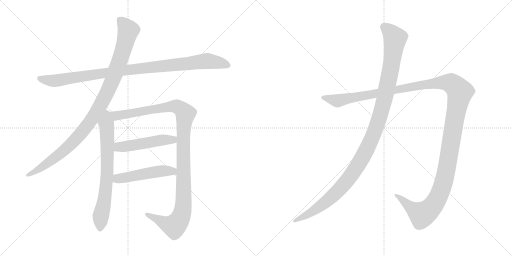
t = 0.00 s
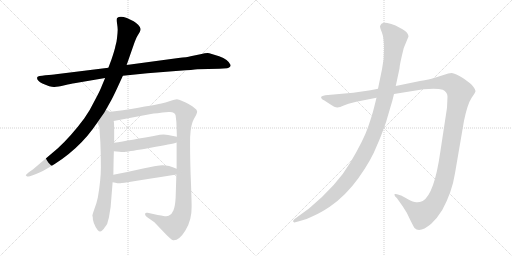
t = 1.69 s
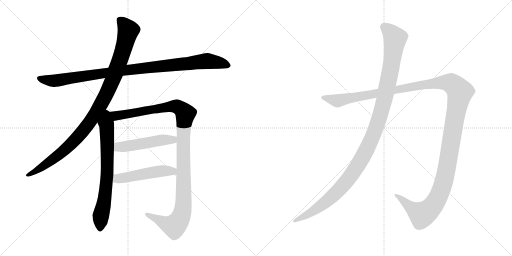
t = 3.38 s
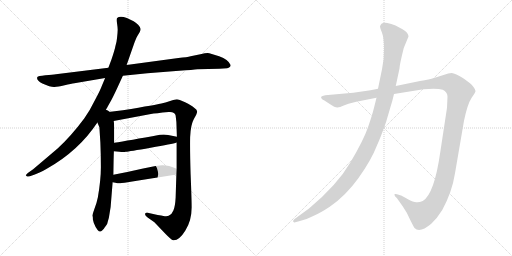
t = 5.07 s
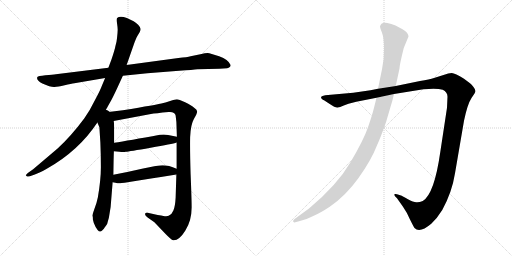
t = 6.76 s
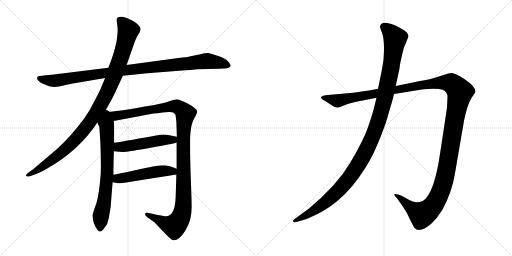
t = 8.45 s

The animated SVG that drew these frames (rendered in a browser with its animation timeline set to each time). Animation: 8 CSS @keyframes rules; one cycle of 8.45 s.

<svg version="1.1" viewBox="0 0 2048 1024" xmlns="http://www.w3.org/2000/svg">
  <g stroke="lightgray" stroke-dasharray="1,1" stroke-width="1" transform="scale(4, 4)">
    <line x1="0" y1="0" x2="256" y2="256"></line>
    <line x1="256" y1="0" x2="0" y2="256"></line>
    <line x1="128" y1="0" x2="128" y2="256"></line>
    <line x1="0" y1="128" x2="256" y2="128"></line>
    <line x1="256" y1="0" x2="512" y2="256"></line>
    <line x1="512" y1="0" x2="256" y2="256"></line>
    <line x1="384" y1="0" x2="384" y2="256"></line>
    <line x1="256" y1="128" x2="512" y2="128"></line>
  </g>
<g transform="scale(1, -1) translate(0, -850)">
   <style type="text/css">
    @keyframes keyframes0 {
      from {
       stroke: black;
       stroke-dashoffset: 1020;
       stroke-width: 128;
       }
       77% {
       animation-timing-function: step-end;
       stroke: black;
       stroke-dashoffset: 0;
       stroke-width: 128;
       }
       to {
       stroke: black;
       stroke-width: 1024;
       }
       }
       #make-me-a-hanzi-animation-0 {
         animation: keyframes0 1.080078s both;
         animation-delay: 0.000000s;
         animation-timing-function: linear;
       }
    @keyframes keyframes1 {
      from {
       stroke: black;
       stroke-dashoffset: 1046;
       stroke-width: 128;
       }
       77% {
       animation-timing-function: step-end;
       stroke: black;
       stroke-dashoffset: 0;
       stroke-width: 128;
       }
       to {
       stroke: black;
       stroke-width: 1024;
       }
       }
       #make-me-a-hanzi-animation-1 {
         animation: keyframes1 1.101237s both;
         animation-delay: 1.080078s;
         animation-timing-function: linear;
       }
    @keyframes keyframes2 {
      from {
       stroke: black;
       stroke-dashoffset: 716;
       stroke-width: 128;
       }
       70% {
       animation-timing-function: step-end;
       stroke: black;
       stroke-dashoffset: 0;
       stroke-width: 128;
       }
       to {
       stroke: black;
       stroke-width: 1024;
       }
       }
       #make-me-a-hanzi-animation-2 {
         animation: keyframes2 0.832682s both;
         animation-delay: 2.181315s;
         animation-timing-function: linear;
       }
    @keyframes keyframes3 {
      from {
       stroke: black;
       stroke-dashoffset: 1168;
       stroke-width: 128;
       }
       79% {
       animation-timing-function: step-end;
       stroke: black;
       stroke-dashoffset: 0;
       stroke-width: 128;
       }
       to {
       stroke: black;
       stroke-width: 1024;
       }
       }
       #make-me-a-hanzi-animation-3 {
         animation: keyframes3 1.200521s both;
         animation-delay: 3.013997s;
         animation-timing-function: linear;
       }
    @keyframes keyframes4 {
      from {
       stroke: black;
       stroke-dashoffset: 504;
       stroke-width: 128;
       }
       62% {
       animation-timing-function: step-end;
       stroke: black;
       stroke-dashoffset: 0;
       stroke-width: 128;
       }
       to {
       stroke: black;
       stroke-width: 1024;
       }
       }
       #make-me-a-hanzi-animation-4 {
         animation: keyframes4 0.660156s both;
         animation-delay: 4.214518s;
         animation-timing-function: linear;
       }
    @keyframes keyframes5 {
      from {
       stroke: black;
       stroke-dashoffset: 501;
       stroke-width: 128;
       }
       62% {
       animation-timing-function: step-end;
       stroke: black;
       stroke-dashoffset: 0;
       stroke-width: 128;
       }
       to {
       stroke: black;
       stroke-width: 1024;
       }
       }
       #make-me-a-hanzi-animation-5 {
         animation: keyframes5 0.657715s both;
         animation-delay: 4.874674s;
         animation-timing-function: linear;
       }
    @keyframes keyframes6 {
      from {
       stroke: black;
       stroke-dashoffset: 1487;
       stroke-width: 128;
       }
       83% {
       animation-timing-function: step-end;
       stroke: black;
       stroke-dashoffset: 0;
       stroke-width: 128;
       }
       to {
       stroke: black;
       stroke-width: 1024;
       }
       }
       #make-me-a-hanzi-animation-6 {
         animation: keyframes6 1.460124s both;
         animation-delay: 5.532389s;
         animation-timing-function: linear;
       }
    @keyframes keyframes7 {
      from {
       stroke: black;
       stroke-dashoffset: 1196;
       stroke-width: 128;
       }
       80% {
       animation-timing-function: step-end;
       stroke: black;
       stroke-dashoffset: 0;
       stroke-width: 128;
       }
       to {
       stroke: black;
       stroke-width: 1024;
       }
       }
       #make-me-a-hanzi-animation-7 {
         animation: keyframes7 1.223307s both;
         animation-delay: 6.992513s;
         animation-timing-function: linear;
       }
</style>
<path d="M 491.5 547.0 L 589.5 557.0 L 716.5 567.0 Q 773.5 571.0 789.5 573.0 L 877.5 575.0 L 908.5 577.0 Q 922.5 580.0 922.5 590.0 Q 913.5 612.0 876.5 625.0 Q 840.5 637.0 830.5 638.0 Q 821.5 638.0 801.5 633.0 L 762.5 625.0 Q 749.5 621.0 713.5 618.0 L 506.5 590.0 L 433.5 579.0 L 223.5 553.0 Q 211.5 551.0 181.5 549.0 Q 151.5 546.0 149.5 542.0 Q 143.5 530.0 169.5 516.0 Q 203.5 501.0 217.5 502.0 Q 231.5 503.0 258.5 509.0 Q 285.5 515.0 297.5 517.0 L 420.5 538.0 L 491.5 547.0 Z" fill="lightgray"></path> 
<path d="M 417.5 400.0 L 445.5 450.0 Q 454.5 467.0 468.5 497.0 L 491.5 547.0 L 506.5 590.0 L 534.5 670.0 Q 544.5 699.0 549.5 706.0 L 558.5 721.0 Q 562.5 728.0 562.5 734.0 Q 562.5 740.0 552.5 751.0 Q 542.5 761.0 534.5 765.0 L 507.5 778.0 Q 479.5 789.0 468.5 778.0 Q 465.5 774.0 468.5 754.0 Q 471.5 734.0 470.5 727.0 Q 470.5 719.0 468.5 702.0 Q 466.5 684.0 465.5 681.0 L 461.5 665.0 Q 459.5 652.0 445.5 611.0 L 433.5 579.0 L 420.5 538.0 L 407.5 507.0 Q 401.5 490.0 379.5 449.0 Q 358.5 406.0 337.5 377.0 Q 285.5 307.0 231.5 257.0 L 132.5 173.0 L 115.5 161.0 Q 101.5 150.0 103.5 148.0 L 108.5 144.0 Q 109.5 143.0 119.5 145.0 L 136.5 151.0 Q 155.5 157.0 185.5 174.0 Q 314.5 246.0 389.5 360.0 L 417.5 400.0 Z" fill="lightgray"></path> 
<path d="M 389.5 360.0 L 397.5 341.0 L 401.5 279.0 Q 403.5 230.0 403.5 181.0 Q 403.5 131.0 391.5 61.0 Q 386.5 36.0 377.5 14.0 Q 369.5 -9.0 369.5 -13.0 Q 371.5 -15.0 371.5 -28.0 Q 374.5 -42.0 378.5 -49.0 Q 381.5 -59.0 390.5 -70.0 Q 399.5 -81.0 408.5 -72.0 Q 417.5 -63.0 418.5 -60.0 L 424.5 -52.0 Q 429.5 -47.0 431.5 -35.0 L 435.5 -21.0 L 442.5 22.0 L 450.5 121.0 L 453.5 151.0 Q 454.5 224.0 455.5 245.0 L 456.5 279.0 Q 457.5 365.0 454.5 366.0 C 446.5 436.0 362.5 423.0 389.5 360.0 Z" fill="lightgray"></path> 
<path d="M 706.5 280.0 L 706.5 175.0 L 705.5 152.0 L 702.5 59.0 Q 700.5 23.0 693.5 8.0 Q 687.5 -8.0 674.5 -13.0 Q 669.5 -16.0 653.5 -14.0 Q 639.5 -12.0 590.5 -1.0 Q 581.5 1.0 580.5 -5.0 Q 578.5 -11.0 590.5 -20.0 L 617.5 -39.0 L 660.5 -84.0 Q 684.5 -109.0 692.5 -111.0 Q 716.5 -113.0 741.5 -72.0 Q 767.5 -31.0 766.5 24.0 Q 766.5 53.0 762.5 152.0 Q 759.5 250.0 760.5 301.0 Q 762.5 351.0 775.5 374.0 Q 789.5 397.0 788.5 405.0 Q 787.5 412.0 776.5 419.0 Q 766.5 428.0 740.5 441.0 Q 714.5 453.0 707.5 453.0 Q 700.5 453.0 680.5 446.0 Q 660.5 439.0 645.5 436.0 Q 631.5 432.0 491.5 409.0 L 417.5 400.0 C 387.5 396.0 425.5 360.0 454.5 366.0 L 603.5 394.0 Q 621.5 397.0 674.5 402.0 Q 699.5 404.0 702.5 388.0 L 705.5 362.0 L 707.5 303.0 L 706.5 280.0 Z" fill="lightgray"></path> 
<path d="M 455.5 245.0 L 477.5 243.0 Q 492.5 241.0 503.5 243.0 Q 515.5 244.0 602.5 259.0 Q 689.5 274.0 706.5 280.0 C 735.5 288.0 736.5 297.0 707.5 303.0 L 672.5 310.0 Q 660.5 313.0 639.5 311.0 Q 515.5 288.0 456.5 279.0 C 426.5 274.0 425.5 248.0 455.5 245.0 Z" fill="lightgray"></path> 
<path d="M 450.5 121.0 L 461.5 119.0 Q 473.5 116.0 481.5 117.0 Q 489.5 117.0 705.5 152.0 C 735.5 157.0 734.5 164.0 706.5 175.0 Q 667.5 192.0 638.5 188.0 Q 628.5 188.0 572.5 176.0 Q 516.5 163.0 453.5 151.0 C 424.5 145.0 420.5 126.0 450.5 121.0 Z" fill="lightgray"></path> 
<path d="M 1425.0 443.0 L 1506.0 459.0 L 1576.0 474.0 L 1694.0 493.0 Q 1748.0 498.0 1771.0 491.0 Q 1790.0 482.0 1790.0 463.0 L 1788.0 419.0 L 1761.0 241.0 Q 1737.0 73.0 1691.0 46.0 Q 1677.0 40.0 1665.0 41.0 Q 1654.0 41.0 1630.0 54.0 Q 1607.0 67.0 1604.0 68.0 L 1588.0 73.0 Q 1583.0 75.0 1579.0 74.0 Q 1576.0 72.0 1580.0 65.0 L 1588.0 57.0 L 1612.0 23.0 Q 1627.0 2.0 1640.0 -28.0 Q 1656.0 -60.0 1658.0 -62.0 Q 1679.0 -84.0 1725.0 -45.0 Q 1748.0 -24.0 1769.0 10.0 Q 1808.0 81.0 1820.0 157.0 L 1856.0 367.0 Q 1870.0 434.0 1886.0 458.0 Q 1902.0 481.0 1902.0 486.0 Q 1902.0 491.0 1894.0 502.0 Q 1886.0 513.0 1880.0 517.0 L 1856.0 535.0 Q 1820.0 557.0 1807.0 558.0 Q 1795.0 558.0 1774.0 550.0 L 1736.0 538.0 Q 1719.0 533.0 1680.0 526.0 L 1583.0 506.0 L 1512.0 495.0 L 1482.0 489.0 L 1413.0 479.0 L 1301.0 469.0 Q 1287.0 467.0 1285.0 463.0 Q 1283.0 459.0 1287.0 455.0 Q 1291.0 450.0 1296.0 449.0 L 1319.0 434.0 Q 1341.0 419.0 1350.0 420.0 Q 1359.0 421.0 1375.0 428.0 L 1394.0 435.0 L 1425.0 443.0 Z" fill="lightgray"></path> 
<path d="M 1506.0 459.0 L 1496.0 419.0 Q 1489.0 390.0 1472.0 341.0 Q 1455.0 291.0 1402.0 201.0 Q 1349.0 110.0 1236.0 16.0 L 1177.0 -27.0 Q 1170.0 -33.0 1173.0 -37.0 Q 1177.0 -41.0 1181.0 -39.0 L 1196.0 -35.0 Q 1225.0 -29.0 1253.0 -14.0 Q 1281.0 -2.0 1319.0 23.0 Q 1383.0 67.0 1434.0 138.0 Q 1485.0 209.0 1509.0 271.0 Q 1522.0 299.0 1544.0 361.0 L 1561.0 419.0 Q 1570.0 447.0 1576.0 474.0 L 1583.0 506.0 L 1598.0 576.0 Q 1598.0 590.0 1615.0 658.0 L 1634.0 704.0 Q 1634.0 719.0 1610.0 733.0 L 1582.0 748.0 Q 1565.0 755.0 1549.0 758.0 Q 1533.0 760.0 1526.0 755.0 Q 1522.0 751.0 1520.0 745.0 Q 1520.0 739.0 1528.0 719.0 Q 1536.0 698.0 1536.0 656.0 Q 1537.0 614.0 1528.0 573.0 L 1512.0 495.0 L 1506.0 459.0 Z" fill="lightgray"></path> 
      <clipPath id="make-me-a-hanzi-clip-0">
      <path d="M 491.5 547.0 L 589.5 557.0 L 716.5 567.0 Q 773.5 571.0 789.5 573.0 L 877.5 575.0 L 908.5 577.0 Q 922.5 580.0 922.5 590.0 Q 913.5 612.0 876.5 625.0 Q 840.5 637.0 830.5 638.0 Q 821.5 638.0 801.5 633.0 L 762.5 625.0 Q 749.5 621.0 713.5 618.0 L 506.5 590.0 L 433.5 579.0 L 223.5 553.0 Q 211.5 551.0 181.5 549.0 Q 151.5 546.0 149.5 542.0 Q 143.5 530.0 169.5 516.0 Q 203.5 501.0 217.5 502.0 Q 231.5 503.0 258.5 509.0 Q 285.5 515.0 297.5 517.0 L 420.5 538.0 L 491.5 547.0 Z" fill="lightgray"></path>
      </clipPath>
      <path clip-path="url(#make-me-a-hanzi-clip-0)" d="M 154.5 538.0 L 220.5 527.0 L 546.5 575.0 L 829.5 606.0 L 910.5 590.0 " fill="none" id="make-me-a-hanzi-animation-0" stroke-dasharray="892 1784" stroke-linecap="round"></path>

      <clipPath id="make-me-a-hanzi-clip-1">
      <path d="M 417.5 400.0 L 445.5 450.0 Q 454.5 467.0 468.5 497.0 L 491.5 547.0 L 506.5 590.0 L 534.5 670.0 Q 544.5 699.0 549.5 706.0 L 558.5 721.0 Q 562.5 728.0 562.5 734.0 Q 562.5 740.0 552.5 751.0 Q 542.5 761.0 534.5 765.0 L 507.5 778.0 Q 479.5 789.0 468.5 778.0 Q 465.5 774.0 468.5 754.0 Q 471.5 734.0 470.5 727.0 Q 470.5 719.0 468.5 702.0 Q 466.5 684.0 465.5 681.0 L 461.5 665.0 Q 459.5 652.0 445.5 611.0 L 433.5 579.0 L 420.5 538.0 L 407.5 507.0 Q 401.5 490.0 379.5 449.0 Q 358.5 406.0 337.5 377.0 Q 285.5 307.0 231.5 257.0 L 132.5 173.0 L 115.5 161.0 Q 101.5 150.0 103.5 148.0 L 108.5 144.0 Q 109.5 143.0 119.5 145.0 L 136.5 151.0 Q 155.5 157.0 185.5 174.0 Q 314.5 246.0 389.5 360.0 L 417.5 400.0 Z" fill="lightgray"></path>
      </clipPath>
      <path clip-path="url(#make-me-a-hanzi-clip-1)" d="M 477.5 772.0 L 513.5 728.0 L 483.5 621.0 L 449.5 528.0 L 391.5 411.0 L 329.5 322.0 L 279.5 269.0 L 197.5 202.0 L 107.5 148.0 " fill="none" id="make-me-a-hanzi-animation-1" stroke-dasharray="918 1836" stroke-linecap="round"></path>

      <clipPath id="make-me-a-hanzi-clip-2">
      <path d="M 389.5 360.0 L 397.5 341.0 L 401.5 279.0 Q 403.5 230.0 403.5 181.0 Q 403.5 131.0 391.5 61.0 Q 386.5 36.0 377.5 14.0 Q 369.5 -9.0 369.5 -13.0 Q 371.5 -15.0 371.5 -28.0 Q 374.5 -42.0 378.5 -49.0 Q 381.5 -59.0 390.5 -70.0 Q 399.5 -81.0 408.5 -72.0 Q 417.5 -63.0 418.5 -60.0 L 424.5 -52.0 Q 429.5 -47.0 431.5 -35.0 L 435.5 -21.0 L 442.5 22.0 L 450.5 121.0 L 453.5 151.0 Q 454.5 224.0 455.5 245.0 L 456.5 279.0 Q 457.5 365.0 454.5 366.0 C 446.5 436.0 362.5 423.0 389.5 360.0 Z" fill="lightgray"></path>
      </clipPath>
      <path clip-path="url(#make-me-a-hanzi-clip-2)" d="M 418.5 392.0 L 427.5 335.0 L 429.5 184.0 L 422.5 88.0 L 402.5 -19.0 L 400.5 -65.0 " fill="none" id="make-me-a-hanzi-animation-2" stroke-dasharray="588 1176" stroke-linecap="round"></path>

      <clipPath id="make-me-a-hanzi-clip-3">
      <path d="M 706.5 280.0 L 706.5 175.0 L 705.5 152.0 L 702.5 59.0 Q 700.5 23.0 693.5 8.0 Q 687.5 -8.0 674.5 -13.0 Q 669.5 -16.0 653.5 -14.0 Q 639.5 -12.0 590.5 -1.0 Q 581.5 1.0 580.5 -5.0 Q 578.5 -11.0 590.5 -20.0 L 617.5 -39.0 L 660.5 -84.0 Q 684.5 -109.0 692.5 -111.0 Q 716.5 -113.0 741.5 -72.0 Q 767.5 -31.0 766.5 24.0 Q 766.5 53.0 762.5 152.0 Q 759.5 250.0 760.5 301.0 Q 762.5 351.0 775.5 374.0 Q 789.5 397.0 788.5 405.0 Q 787.5 412.0 776.5 419.0 Q 766.5 428.0 740.5 441.0 Q 714.5 453.0 707.5 453.0 Q 700.5 453.0 680.5 446.0 Q 660.5 439.0 645.5 436.0 Q 631.5 432.0 491.5 409.0 L 417.5 400.0 C 387.5 396.0 425.5 360.0 454.5 366.0 L 603.5 394.0 Q 621.5 397.0 674.5 402.0 Q 699.5 404.0 702.5 388.0 L 705.5 362.0 L 707.5 303.0 L 706.5 280.0 Z" fill="lightgray"></path>
      </clipPath>
      <path clip-path="url(#make-me-a-hanzi-clip-3)" d="M 425.5 399.0 L 460.5 386.0 L 706.5 425.0 L 741.5 395.0 L 733.5 296.0 L 733.5 35.0 L 719.5 -28.0 L 697.5 -54.0 L 683.5 -52.0 L 587.5 -7.0 " fill="none" id="make-me-a-hanzi-animation-3" stroke-dasharray="1040 2080" stroke-linecap="round"></path>

      <clipPath id="make-me-a-hanzi-clip-4">
      <path d="M 455.5 245.0 L 477.5 243.0 Q 492.5 241.0 503.5 243.0 Q 515.5 244.0 602.5 259.0 Q 689.5 274.0 706.5 280.0 C 735.5 288.0 736.5 297.0 707.5 303.0 L 672.5 310.0 Q 660.5 313.0 639.5 311.0 Q 515.5 288.0 456.5 279.0 C 426.5 274.0 425.5 248.0 455.5 245.0 Z" fill="lightgray"></path>
      </clipPath>
      <path clip-path="url(#make-me-a-hanzi-clip-4)" d="M 461.5 250.0 L 473.5 261.0 L 647.5 290.0 L 692.5 291.0 L 700.5 298.0 " fill="none" id="make-me-a-hanzi-animation-4" stroke-dasharray="376 752" stroke-linecap="round"></path>

      <clipPath id="make-me-a-hanzi-clip-5">
      <path d="M 450.5 121.0 L 461.5 119.0 Q 473.5 116.0 481.5 117.0 Q 489.5 117.0 705.5 152.0 C 735.5 157.0 734.5 164.0 706.5 175.0 Q 667.5 192.0 638.5 188.0 Q 628.5 188.0 572.5 176.0 Q 516.5 163.0 453.5 151.0 C 424.5 145.0 420.5 126.0 450.5 121.0 Z" fill="lightgray"></path>
      </clipPath>
      <path clip-path="url(#make-me-a-hanzi-clip-5)" d="M 457.5 128.0 L 470.5 135.0 L 587.5 157.0 L 645.5 166.0 L 687.5 163.0 L 695.5 170.0 " fill="none" id="make-me-a-hanzi-animation-5" stroke-dasharray="373 746" stroke-linecap="round"></path>

      <clipPath id="make-me-a-hanzi-clip-6">
      <path d="M 1425.0 443.0 L 1506.0 459.0 L 1576.0 474.0 L 1694.0 493.0 Q 1748.0 498.0 1771.0 491.0 Q 1790.0 482.0 1790.0 463.0 L 1788.0 419.0 L 1761.0 241.0 Q 1737.0 73.0 1691.0 46.0 Q 1677.0 40.0 1665.0 41.0 Q 1654.0 41.0 1630.0 54.0 Q 1607.0 67.0 1604.0 68.0 L 1588.0 73.0 Q 1583.0 75.0 1579.0 74.0 Q 1576.0 72.0 1580.0 65.0 L 1588.0 57.0 L 1612.0 23.0 Q 1627.0 2.0 1640.0 -28.0 Q 1656.0 -60.0 1658.0 -62.0 Q 1679.0 -84.0 1725.0 -45.0 Q 1748.0 -24.0 1769.0 10.0 Q 1808.0 81.0 1820.0 157.0 L 1856.0 367.0 Q 1870.0 434.0 1886.0 458.0 Q 1902.0 481.0 1902.0 486.0 Q 1902.0 491.0 1894.0 502.0 Q 1886.0 513.0 1880.0 517.0 L 1856.0 535.0 Q 1820.0 557.0 1807.0 558.0 Q 1795.0 558.0 1774.0 550.0 L 1736.0 538.0 Q 1719.0 533.0 1680.0 526.0 L 1583.0 506.0 L 1512.0 495.0 L 1482.0 489.0 L 1413.0 479.0 L 1301.0 469.0 Q 1287.0 467.0 1285.0 463.0 Q 1283.0 459.0 1287.0 455.0 Q 1291.0 450.0 1296.0 449.0 L 1319.0 434.0 Q 1341.0 419.0 1350.0 420.0 Q 1359.0 421.0 1375.0 428.0 L 1394.0 435.0 L 1425.0 443.0 Z" fill="lightgray"></path>
      </clipPath>
      <path clip-path="url(#make-me-a-hanzi-clip-6)" d="M 1291.0 460.0 L 1359.0 448.0 L 1692.0 512.0 L 1763.0 520.0 L 1805.0 517.0 L 1833.0 492.0 L 1840.0 482.0 L 1789.0 186.0 L 1769.0 101.0 L 1746.0 48.0 L 1713.0 7.0 L 1688.0 -9.0 L 1583.0 70.0 " fill="none" id="make-me-a-hanzi-animation-6" stroke-dasharray="1359 2718" stroke-linecap="round"></path>

      <clipPath id="make-me-a-hanzi-clip-7">
      <path d="M 1506.0 459.0 L 1496.0 419.0 Q 1489.0 390.0 1472.0 341.0 Q 1455.0 291.0 1402.0 201.0 Q 1349.0 110.0 1236.0 16.0 L 1177.0 -27.0 Q 1170.0 -33.0 1173.0 -37.0 Q 1177.0 -41.0 1181.0 -39.0 L 1196.0 -35.0 Q 1225.0 -29.0 1253.0 -14.0 Q 1281.0 -2.0 1319.0 23.0 Q 1383.0 67.0 1434.0 138.0 Q 1485.0 209.0 1509.0 271.0 Q 1522.0 299.0 1544.0 361.0 L 1561.0 419.0 Q 1570.0 447.0 1576.0 474.0 L 1583.0 506.0 L 1598.0 576.0 Q 1598.0 590.0 1615.0 658.0 L 1634.0 704.0 Q 1634.0 719.0 1610.0 733.0 L 1582.0 748.0 Q 1565.0 755.0 1549.0 758.0 Q 1533.0 760.0 1526.0 755.0 Q 1522.0 751.0 1520.0 745.0 Q 1520.0 739.0 1528.0 719.0 Q 1536.0 698.0 1536.0 656.0 Q 1537.0 614.0 1528.0 573.0 L 1512.0 495.0 L 1506.0 459.0 Z" fill="lightgray"></path>
      </clipPath>
      <path clip-path="url(#make-me-a-hanzi-clip-7)" d="M 1535.0 743.0 L 1557.0 726.0 L 1580.0 693.0 L 1576.0 656.0 L 1537.0 449.0 L 1513.0 363.0 L 1473.0 265.0 L 1415.0 162.0 L 1350.0 84.0 L 1262.0 11.0 L 1178.0 -33.0 " fill="none" id="make-me-a-hanzi-animation-7" stroke-dasharray="1068 2136" stroke-linecap="round"></path>

</g>
</svg>
